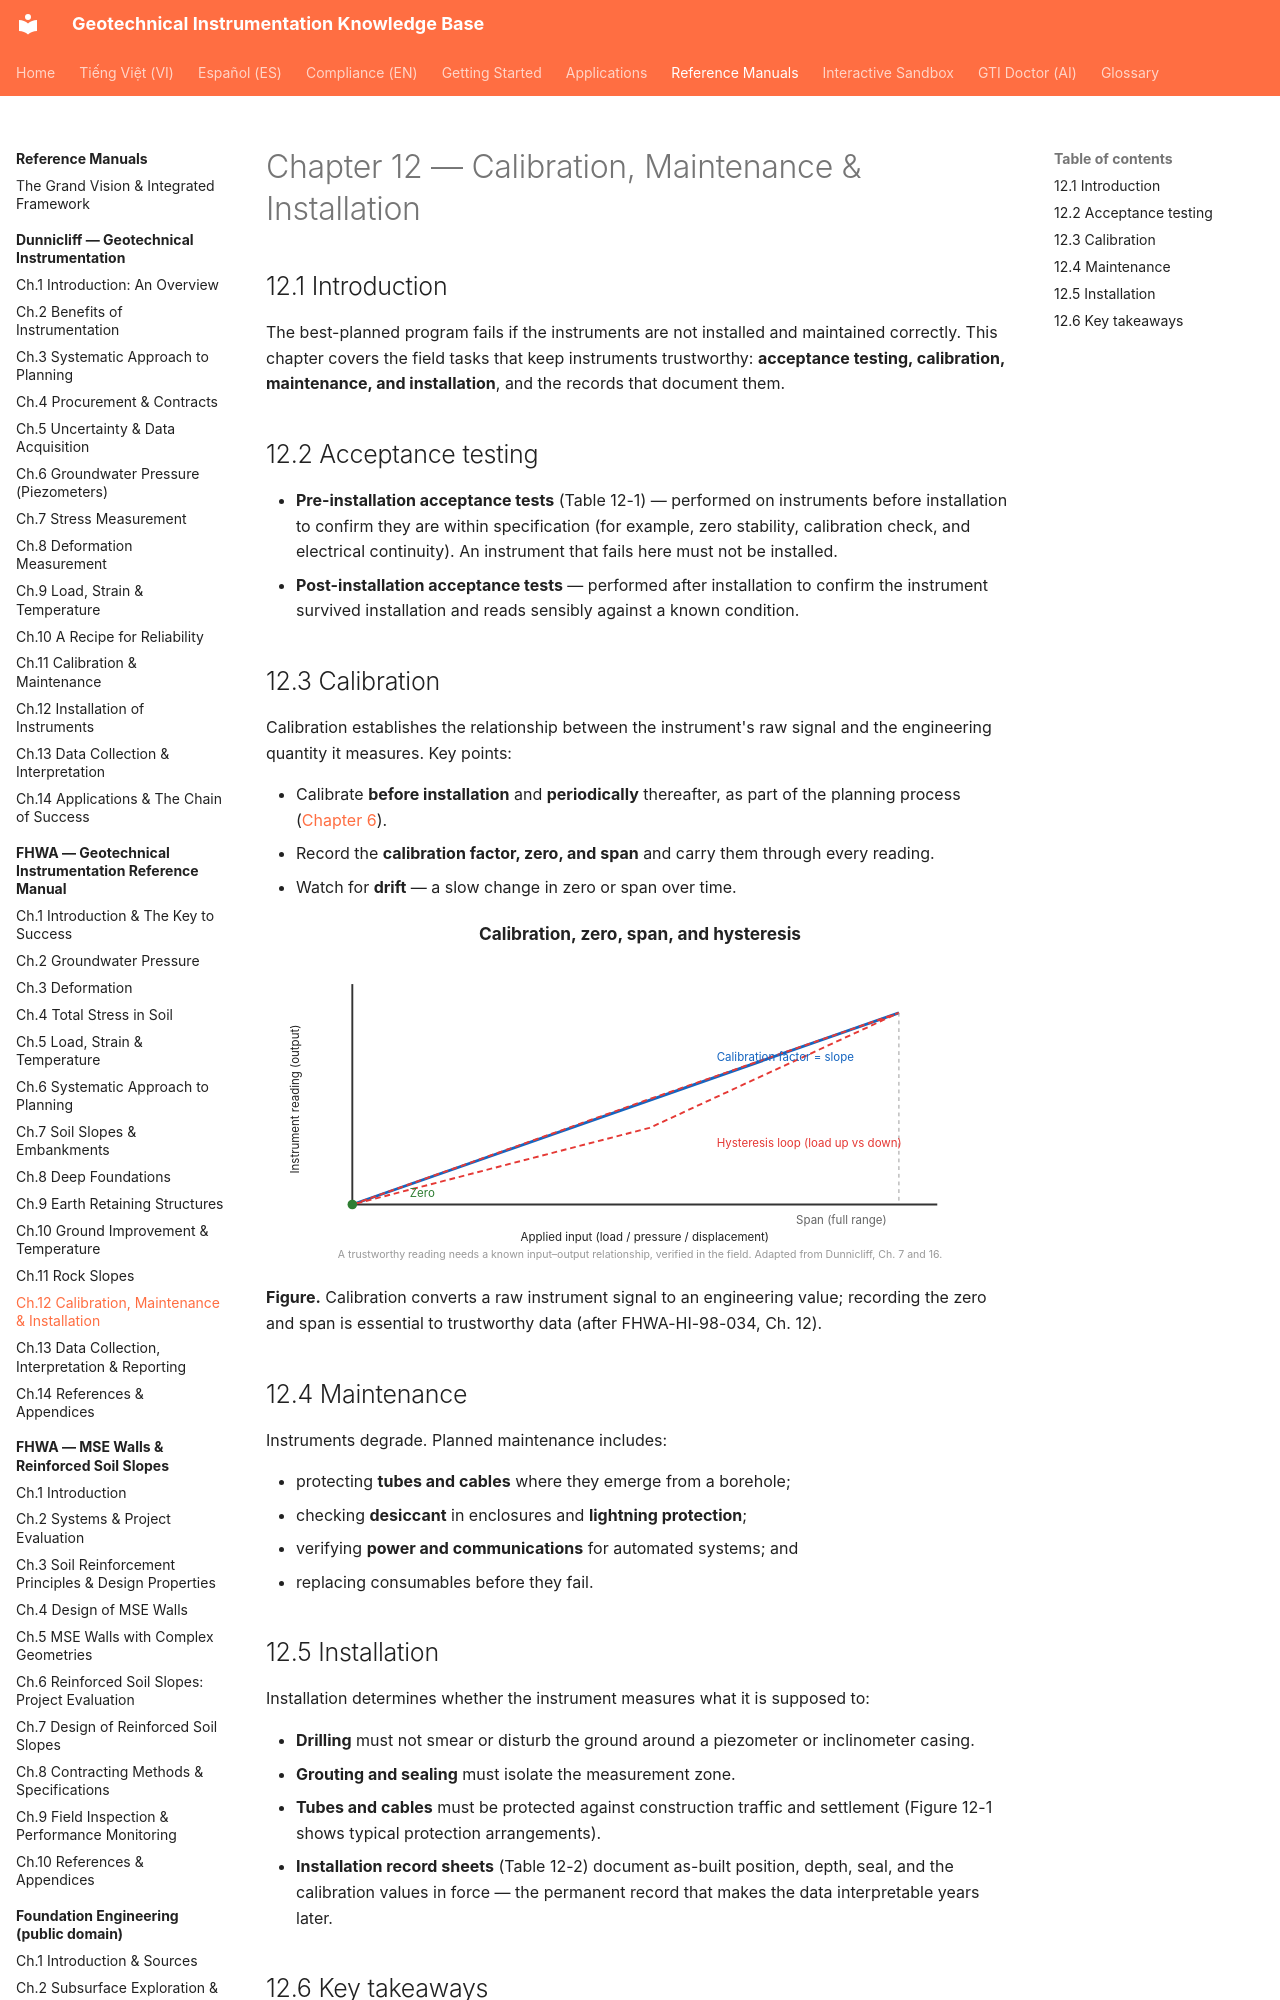

repository: geoinst/geoinst.github.io · page: reference-manuals/fhwa/chapter-12-calibration-installation/index.html · generator: mkdocs

---
lang: en
lang_alt: vi/reference-manuals/fhwa/chapter-12-calibration-installation/
---
# Chapter 12 — Calibration, Maintenance & Installation

## 12.1 Introduction

The best-planned program fails if the instruments are not installed and maintained
correctly. This chapter covers the field tasks that keep instruments trustworthy:
**acceptance testing, calibration, maintenance, and installation**, and the records
that document them.
